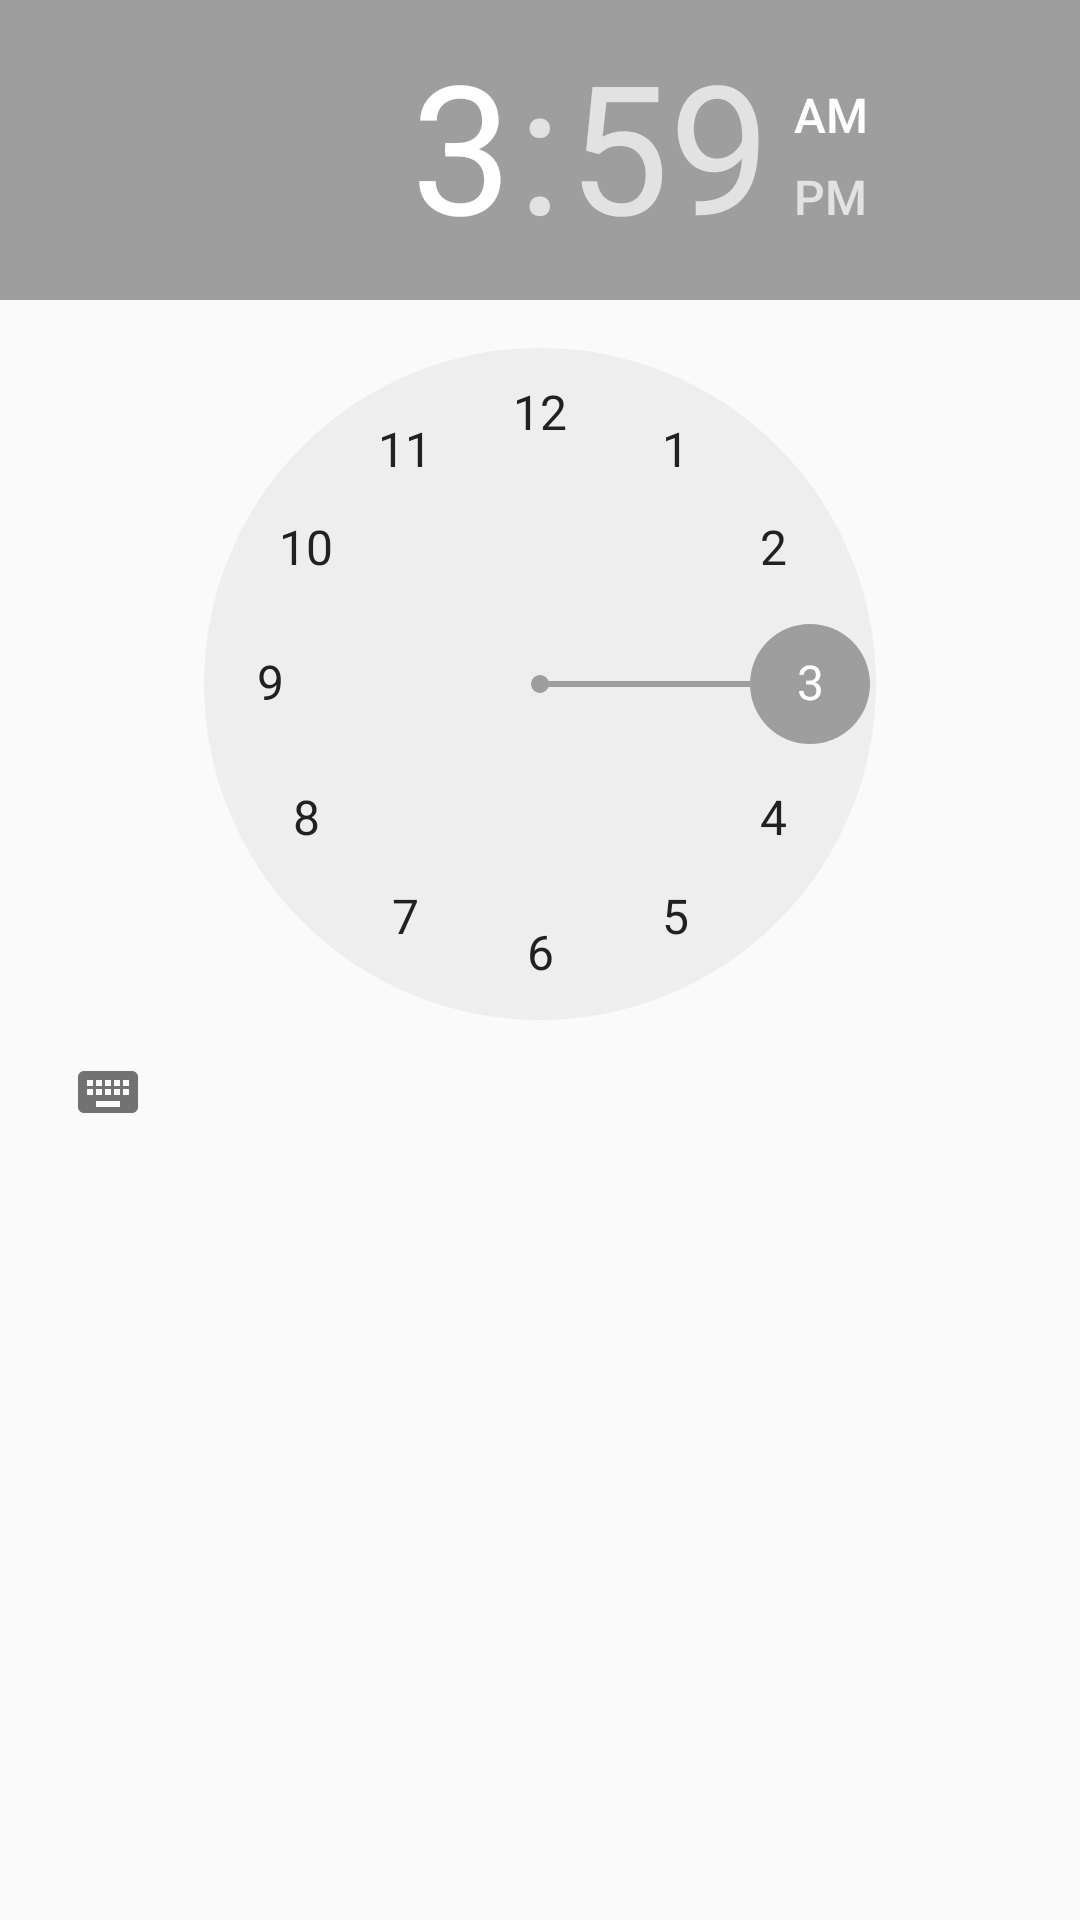

This screen was rendered from an Android layout file. Write that file and the resources it references.
<!-- AndroidManifest.xml: application theme Theme.Simple -->
<!-- res/layout/time_picker_preference.xml -->
<?xml version="1.0" encoding="UTF-8"?>

<FrameLayout xmlns:android="http://schemas.android.com/apk/res/android"
	     android:layout_width="wrap_content"
	     android:layout_height="wrap_content">
  <TimePicker android:id="@+id/time_picker"
	      android:layout_width="wrap_content"
	      android:layout_height="wrap_content" />
</FrameLayout>
<!-- resources referenced by this layout -->
<resources>
  <style name="Theme.Simple" parent="Theme.AppCompat.Light.DarkActionBar">
          <item name="colorPrimary">@color/primary</item>
          <item name="colorPrimaryDark">@color/primary_dark</item>
          <item name="colorAccent">@color/accent</item>
          <item name="android:divider">@color/divider</item>
          <item name="android:textColorPrimary">@color/primary_text</item>
          <item name="android:textColorSecondary">@color/secondary_text</item>
      </style>
  <color name="primary">#607D8B</color>
  <color name="primary_dark">#455A64</color>
  <color name="accent">#9E9E9E</color>
  <color name="divider">#B6B6B6</color>
  <color name="primary_text">#212121</color>
  <color name="secondary_text">#727272</color>
</resources>
